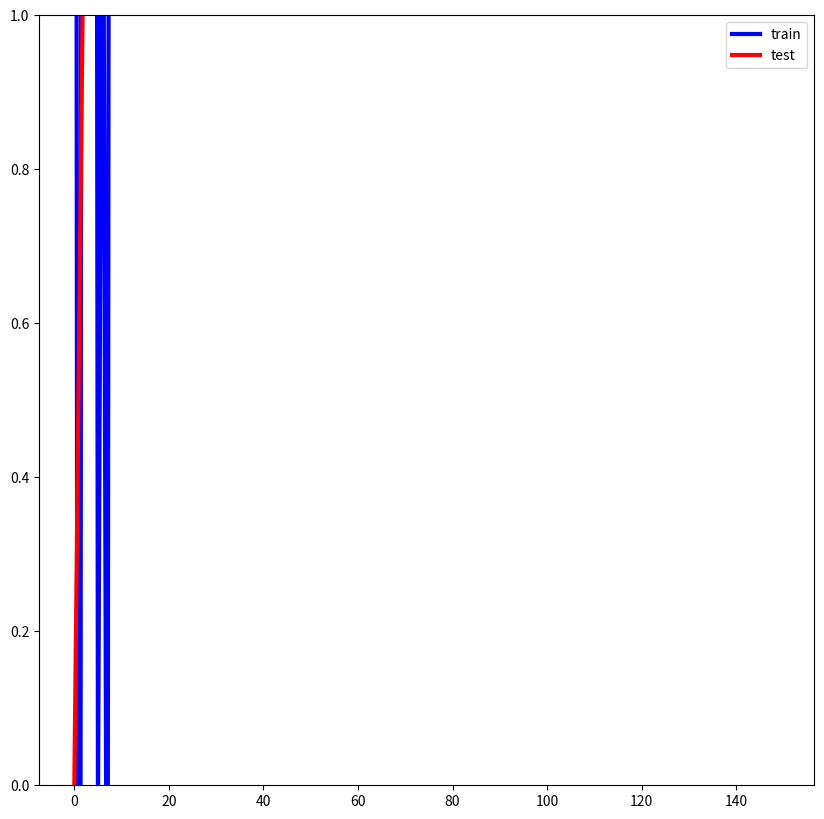

Here is the Python script that generated this plot: (Note: this script raises an exception after producing the figure.)
import matplotlib

matplotlib.use('Agg')

import matplotlib.pyplot as plt
import shutil
import os
import numpy as np


def vis_acc(ys, ls, fpath=None):
    cs = ['blue', 'red', 'y', 'black']
    x = [i for i in range(len(ys[0]))]
    fig = plt.figure(figsize=(10, 10), dpi=200)
    for i, (y, l) in enumerate(zip(ys, ls)):
        plt.plot(x, y, label=l, linewidth=3, c=cs[i])

    plt.ylim(0, 1)
    plt.legend()
    if fpath is None:
        plt.show()
    else:
        plt.savefig(fpath)
        plt.close()
    return

def vis_cluster(image_list, cluster_list, show_categories, save_path=None):
    def mv(source, target):
        os.makedirs(target, exist_ok=True)
        shutil.copy(source, target)

    for image_path, cluster in zip(image_list, cluster_list):
        category = image_path.split(os.path.sep)[-2]
        source_image_path = f'{image_path}'
        target_image_path = f'{save_path}/{category}/{cluster}'
        mv(source_image_path, target_image_path)
    return


def vis_density(image_list, distances,
                show_num=1, save_path=None):
    def save_image_pair(p1, p2, v, save_path=None):
        im1 = plt.imread(p1)
        im2 = plt.imread(p2)

        fig = plt.figure()
        ax1 = fig.add_subplot(121)
        ax1.imshow(im1)

        ax2 = fig.add_subplot(122)
        ax2.imshow(im2)
        plt.title(f'{p1}\n'
                  f'{p2}\n'
                  f'Distance: {v:.4}')
        plt.savefig(save_path)
        plt.close()
        return

    def show_density(density, image_path, fpath=None):
        img = plt.imread(image_path)
        plt.imshow(img)
        plt.title(f'Density: {density}')
        plt.savefig(fpath)
        return

    for c, (ids, dist, density) in enumerate(distances[:show_num]):
        image_path = np.array(image_list)[ids]

        sorted_idx = np.argsort(density)
        for rank, idx in enumerate(sorted_idx):
            show_density(density[idx], image_path[idx],
                         f'{save_path}/train_viz/{c}-{rank}.jpg')
        # vis distances
        # dist_value = []
        # dist_pair = []
        # for i in range(dist.shape[0]):
        #     for j in range(i + 1, dist.shape[1]):
        #         dist_value.append(dist[i, j])
        #         dist_pair.append((i, j))
        #
        # sorted_idx = np.argsort(dist_value)
        # for rank, idx in enumerate(sorted_idx):
        #     i, j = dist_pair[idx]
        #
        #     save_image_pair(image_path[i], image_path[j], dist_value[idx],
        #                     f'{save_path}/train_viz/{c}-{rank}.jpg')

    return


if __name__ == '__main__':
    ys = [[i / 2 + (np.random.rand() - 0.5) * 10 for i in range(150)],
          [i / 2 + (np.random.rand()) * i / 10 for i in range(150)]]
    ls = ['train', 'test']
    vis_acc(ys, ls, 'pretrained/t.png')
    d = 1
